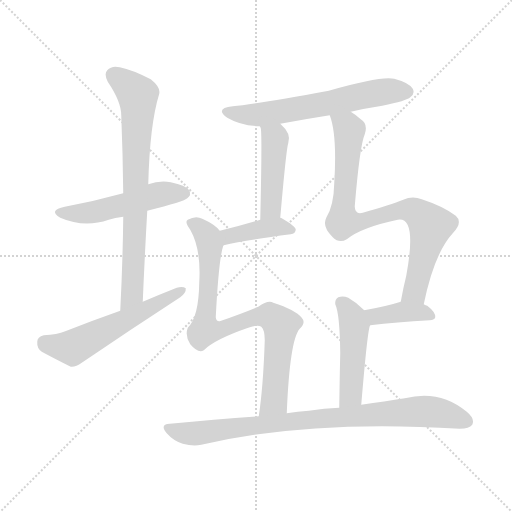
t = 0.00 s
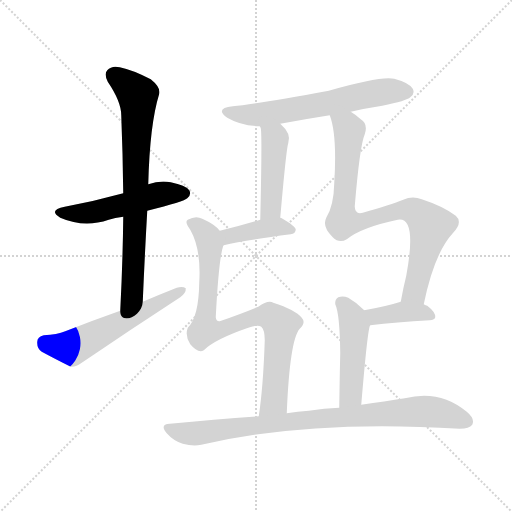
t = 1.63 s
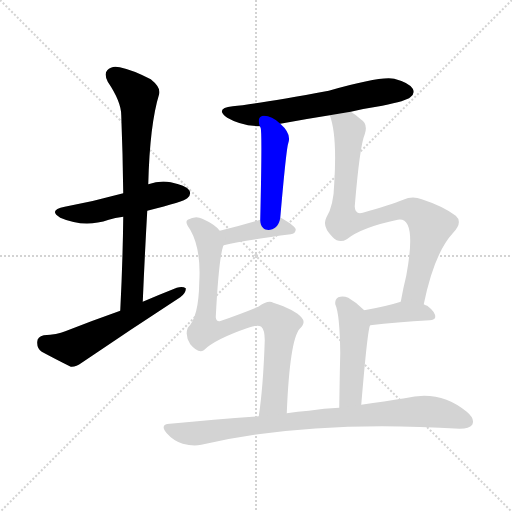
t = 3.27 s
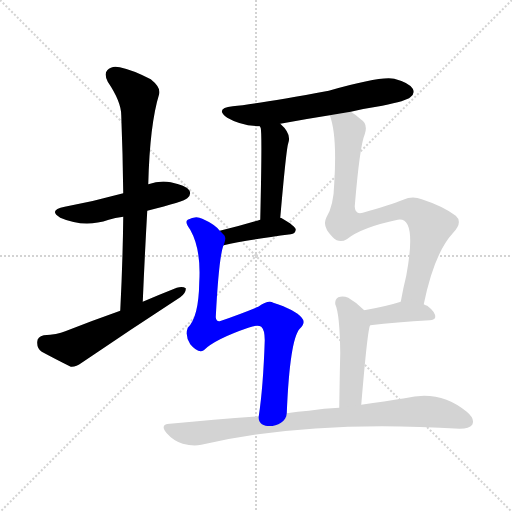
t = 4.90 s
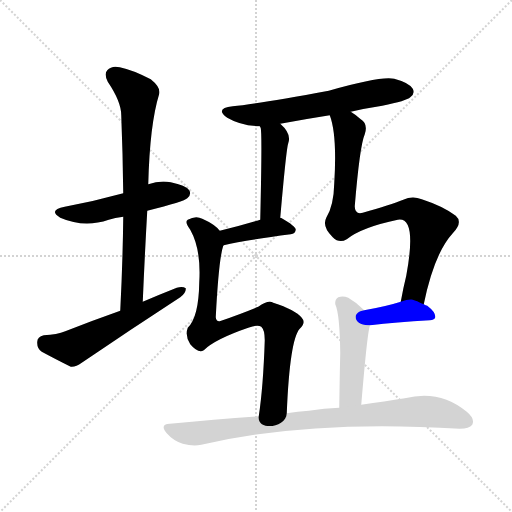
t = 6.53 s
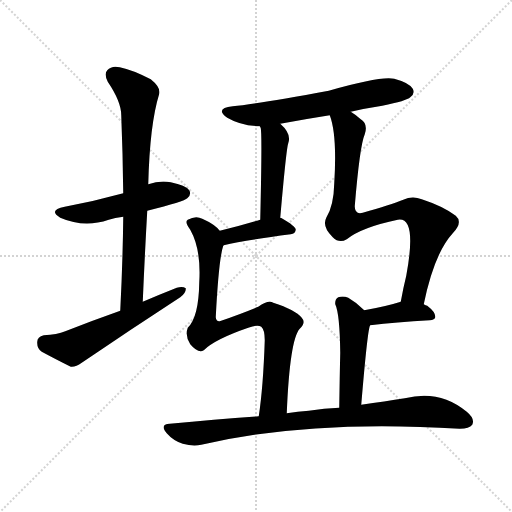
t = 8.16 s

The animated SVG that drew these frames (rendered in a browser with its animation timeline set to each time). Animation: 11 CSS @keyframes rules; one cycle of 8.16 s.

<svg version="1.1" viewBox="0 0 1024 1024" xmlns="http://www.w3.org/2000/svg">
  <g stroke="lightgray" stroke-dasharray="1,1" stroke-width="1" transform="scale(4, 4)">
    <line x1="0" y1="0" x2="256" y2="256"></line>
    <line x1="256" y1="0" x2="0" y2="256"></line>
    <line x1="128" y1="0" x2="128" y2="256"></line>
    <line x1="0" y1="128" x2="256" y2="128"></line>
  </g>
<g transform="scale(1, -1) translate(0, -900)">
   <style type="text/css">
    @keyframes keyframes0 {
      from {
       stroke: blue;
       stroke-dashoffset: 507;
       stroke-width: 128;
       }
       62% {
       animation-timing-function: step-end;
       stroke: blue;
       stroke-dashoffset: 0;
       stroke-width: 128;
       }
       to {
       stroke: black;
       stroke-width: 1024;
       }
       }
       #make-me-a-hanzi-animation-0 {
         animation: keyframes0 0.662598s both;
         animation-delay: 0.000000s;
         animation-timing-function: linear;
       }
    @keyframes keyframes1 {
      from {
       stroke: blue;
       stroke-dashoffset: 748;
       stroke-width: 128;
       }
       71% {
       animation-timing-function: step-end;
       stroke: blue;
       stroke-dashoffset: 0;
       stroke-width: 128;
       }
       to {
       stroke: black;
       stroke-width: 1024;
       }
       }
       #make-me-a-hanzi-animation-1 {
         animation: keyframes1 0.858724s both;
         animation-delay: 0.662598s;
         animation-timing-function: linear;
       }
    @keyframes keyframes2 {
      from {
       stroke: blue;
       stroke-dashoffset: 564;
       stroke-width: 128;
       }
       65% {
       animation-timing-function: step-end;
       stroke: blue;
       stroke-dashoffset: 0;
       stroke-width: 128;
       }
       to {
       stroke: black;
       stroke-width: 1024;
       }
       }
       #make-me-a-hanzi-animation-2 {
         animation: keyframes2 0.708984s both;
         animation-delay: 1.521322s;
         animation-timing-function: linear;
       }
    @keyframes keyframes3 {
      from {
       stroke: blue;
       stroke-dashoffset: 618;
       stroke-width: 128;
       }
       67% {
       animation-timing-function: step-end;
       stroke: blue;
       stroke-dashoffset: 0;
       stroke-width: 128;
       }
       to {
       stroke: black;
       stroke-width: 1024;
       }
       }
       #make-me-a-hanzi-animation-3 {
         animation: keyframes3 0.752930s both;
         animation-delay: 2.230306s;
         animation-timing-function: linear;
       }
    @keyframes keyframes4 {
      from {
       stroke: blue;
       stroke-dashoffset: 444;
       stroke-width: 128;
       }
       59% {
       animation-timing-function: step-end;
       stroke: blue;
       stroke-dashoffset: 0;
       stroke-width: 128;
       }
       to {
       stroke: black;
       stroke-width: 1024;
       }
       }
       #make-me-a-hanzi-animation-4 {
         animation: keyframes4 0.611328s both;
         animation-delay: 2.983236s;
         animation-timing-function: linear;
       }
    @keyframes keyframes5 {
      from {
       stroke: blue;
       stroke-dashoffset: 396;
       stroke-width: 128;
       }
       56% {
       animation-timing-function: step-end;
       stroke: blue;
       stroke-dashoffset: 0;
       stroke-width: 128;
       }
       to {
       stroke: black;
       stroke-width: 1024;
       }
       }
       #make-me-a-hanzi-animation-5 {
         animation: keyframes5 0.572266s both;
         animation-delay: 3.594564s;
         animation-timing-function: linear;
       }
    @keyframes keyframes6 {
      from {
       stroke: blue;
       stroke-dashoffset: 828;
       stroke-width: 128;
       }
       73% {
       animation-timing-function: step-end;
       stroke: blue;
       stroke-dashoffset: 0;
       stroke-width: 128;
       }
       to {
       stroke: black;
       stroke-width: 1024;
       }
       }
       #make-me-a-hanzi-animation-6 {
         animation: keyframes6 0.923828s both;
         animation-delay: 4.166829s;
         animation-timing-function: linear;
       }
    @keyframes keyframes7 {
      from {
       stroke: blue;
       stroke-dashoffset: 831;
       stroke-width: 128;
       }
       73% {
       animation-timing-function: step-end;
       stroke: blue;
       stroke-dashoffset: 0;
       stroke-width: 128;
       }
       to {
       stroke: black;
       stroke-width: 1024;
       }
       }
       #make-me-a-hanzi-animation-7 {
         animation: keyframes7 0.926270s both;
         animation-delay: 5.090658s;
         animation-timing-function: linear;
       }
    @keyframes keyframes8 {
      from {
       stroke: blue;
       stroke-dashoffset: 386;
       stroke-width: 128;
       }
       56% {
       animation-timing-function: step-end;
       stroke: blue;
       stroke-dashoffset: 0;
       stroke-width: 128;
       }
       to {
       stroke: black;
       stroke-width: 1024;
       }
       }
       #make-me-a-hanzi-animation-8 {
         animation: keyframes8 0.564128s both;
         animation-delay: 6.016927s;
         animation-timing-function: linear;
       }
    @keyframes keyframes9 {
      from {
       stroke: blue;
       stroke-dashoffset: 471;
       stroke-width: 128;
       }
       61% {
       animation-timing-function: step-end;
       stroke: blue;
       stroke-dashoffset: 0;
       stroke-width: 128;
       }
       to {
       stroke: black;
       stroke-width: 1024;
       }
       }
       #make-me-a-hanzi-animation-9 {
         animation: keyframes9 0.633301s both;
         animation-delay: 6.581055s;
         animation-timing-function: linear;
       }
    @keyframes keyframes10 {
      from {
       stroke: blue;
       stroke-dashoffset: 859;
       stroke-width: 128;
       }
       74% {
       animation-timing-function: step-end;
       stroke: blue;
       stroke-dashoffset: 0;
       stroke-width: 128;
       }
       to {
       stroke: black;
       stroke-width: 1024;
       }
       }
       #make-me-a-hanzi-animation-10 {
         animation: keyframes10 0.949056s both;
         animation-delay: 7.214355s;
         animation-timing-function: linear;
       }
</style>
<path d="M 294.5 478.5 Q 369.5 497.5 374.5 503.5 Q 383.5 510.5 378.5 519.5 Q 371.5 529.5 341.5 535.5 Q 319.5 539.5 296.5 531.5 L 246.5 513.5 Q 188.5 497.5 129.5 486.5 Q 95.5 479.5 120.5 464.5 Q 168.5 443.5 217.5 460.5 Q 229.5 464.5 246.5 466.5 L 294.5 478.5 Z" fill="lightgray"></path> 
<path d="M 285.5 296.5 Q 289.5 390.5 294.5 478.5 L 296.5 531.5 Q 299.5 651.5 318.5 712.5 Q 321.5 725.5 301.5 741.5 Q 264.5 760.5 239.5 765.5 Q 223.5 769.5 214.5 759.5 Q 207.5 752.5 215.5 736.5 Q 242.5 696.5 242.5 669.5 Q 245.5 594.5 246.5 513.5 L 246.5 466.5 Q 245.5 376.5 240.5 278.5 C 239.5 248.5 284.5 266.5 285.5 296.5 Z" fill="lightgray"></path> 
<path d="M 240.5 278.5 Q 186.5 259.5 130.5 237.5 Q 114.5 230.5 87.5 229.5 Q 74.5 226.5 74.5 216.5 Q 73.5 203.5 83.5 196.5 Q 107.5 183.5 141.5 166.5 Q 151.5 165.5 163.5 174.5 Q 260.5 240.5 360.5 305.5 Q 372.5 314.5 371.5 323.5 Q 365.5 327.5 353.5 324.5 Q 320.5 311.5 285.5 296.5 L 240.5 278.5 Z" fill="lightgray"></path> 
<path d="M 701.5 676.5 Q 731.5 683.5 764.5 688.5 Q 813.5 698.5 820.5 705.5 Q 830.5 712.5 825.5 722.5 Q 818.5 734.5 788.5 742.5 Q 761.5 748.5 657.5 718.5 Q 510.5 691.5 465.5 687.5 Q 428.5 683.5 454.5 664.5 Q 481.5 648.5 519.5 647.5 L 560.5 652.5 Q 608.5 661.5 659.5 669.5 L 701.5 676.5 Z" fill="lightgray"></path> 
<path d="M 519.5 647.5 Q 520.5 646.5 521.5 643.5 Q 524.5 631.5 520.5 460.5 C 519.5 430.5 557.5 434.5 560.5 464.5 Q 572.5 602.5 576.5 613.5 Q 583.5 632.5 560.5 652.5 C 538.5 673.5 509.5 675.5 519.5 647.5 Z" fill="lightgray"></path> 
<path d="M 520.5 460.5 Q 477.5 447.5 439.5 438.5 C 410.5 431.5 418.5 402.5 447.5 409.5 Q 489.5 419.5 581.5 431.5 Q 590.5 432.5 591.5 440.5 Q 591.5 447.5 563.5 463.5 Q 562.5 464.5 560.5 464.5 L 520.5 460.5 Z" fill="lightgray"></path> 
<path d="M 439.5 438.5 Q 429.5 451.5 404.5 462.5 Q 391.5 469.5 375.5 460.5 Q 368.5 456.5 380.5 440.5 Q 402.5 401.5 398.5 335.5 Q 397.5 265.5 375.5 244.5 Q 369.5 228.5 380.5 211.5 Q 396.5 192.5 407.5 199.5 Q 429.5 221.5 496.5 244.5 Q 515.5 251.5 522.5 246.5 Q 529.5 240.5 529.5 219.5 Q 526.5 126.5 517.5 67.5 C 513.5 37.5 572.5 43.5 573.5 73.5 Q 579.5 220.5 599.5 242.5 Q 612.5 254.5 603.5 264.5 Q 590.5 280.5 546.5 294.5 Q 536.5 300.5 516.5 286.5 Q 485.5 273.5 439.5 257.5 Q 432.5 256.5 431.5 265.5 Q 437.5 382.5 446.5 408.5 Q 446.5 409.5 447.5 409.5 C 452.5 426.5 452.5 426.5 439.5 438.5 Z" fill="lightgray"></path> 
<path d="M 847.5 291.5 Q 868.5 393.5 905.5 433.5 Q 926.5 455.5 911.5 468.5 Q 886.5 487.5 843.5 501.5 Q 824.5 508.5 806.5 500.5 Q 781.5 490.5 725.5 474.5 Q 709.5 470.5 709.5 487.5 Q 719.5 608.5 729.5 631.5 Q 736.5 652.5 721.5 661.5 Q 711.5 670.5 701.5 676.5 C 677.5 694.5 651.5 698.5 659.5 669.5 Q 674.5 630.5 668.5 533.5 Q 667.5 488.5 652.5 464.5 Q 643.5 446.5 665.5 425.5 Q 678.5 412.5 693.5 421.5 Q 723.5 445.5 795.5 460.5 Q 834.5 467.5 812.5 348.5 Q 806.5 324.5 801.5 296.5 C 795.5 267.5 841.5 262.5 847.5 291.5 Z" fill="lightgray"></path> 
<path d="M 740.5 249.5 Q 791.5 255.5 859.5 259.5 Q 869.5 260.5 870.5 265.5 Q 871.5 275.5 854.5 288.5 Q 851.5 289.5 847.5 291.5 C 822.5 303.5 822.5 303.5 801.5 296.5 Q 773.5 287.5 728.5 279.5 C 698.5 274.5 710.5 246.5 740.5 249.5 Z" fill="lightgray"></path> 
<path d="M 722.5 90.5 Q 735.5 246.5 740.5 249.5 C 744.5 263.5 744.5 263.5 728.5 279.5 Q 712.5 295.5 696.5 304.5 Q 686.5 308.5 676.5 305.5 Q 669.5 301.5 670.5 291.5 Q 679.5 272.5 680.5 194.5 Q 679.5 154.5 678.5 84.5 C 678.5 54.5 719.5 60.5 722.5 90.5 Z" fill="lightgray"></path> 
<path d="M 517.5 67.5 Q 432.5 61.5 339.5 52.5 Q 318.5 51.5 333.5 33.5 Q 346.5 18.5 365.5 12.5 Q 386.5 6.5 402.5 10.5 Q 621.5 61.5 919.5 42.5 Q 938.5 42.5 944.5 50.5 Q 950.5 62.5 933.5 76.5 Q 879.5 121.5 809.5 103.5 Q 770.5 97.5 722.5 90.5 L 678.5 84.5 Q 648.5 83.5 617.5 78.5 Q 595.5 77.5 573.5 73.5 L 517.5 67.5 Z" fill="lightgray"></path> 
      <clipPath id="make-me-a-hanzi-clip-0">
      <path d="M 294.5 478.5 Q 369.5 497.5 374.5 503.5 Q 383.5 510.5 378.5 519.5 Q 371.5 529.5 341.5 535.5 Q 319.5 539.5 296.5 531.5 L 246.5 513.5 Q 188.5 497.5 129.5 486.5 Q 95.5 479.5 120.5 464.5 Q 168.5 443.5 217.5 460.5 Q 229.5 464.5 246.5 466.5 L 294.5 478.5 Z" fill="lightgray"></path>
      </clipPath>
      <path clip-path="url(#make-me-a-hanzi-clip-0)" d="M 122.5 476.5 L 181.5 474.5 L 310.5 509.5 L 368.5 513.5 " fill="none" id="make-me-a-hanzi-animation-0" stroke-dasharray="379 758" stroke-linecap="round"></path>

      <clipPath id="make-me-a-hanzi-clip-1">
      <path d="M 285.5 296.5 Q 289.5 390.5 294.5 478.5 L 296.5 531.5 Q 299.5 651.5 318.5 712.5 Q 321.5 725.5 301.5 741.5 Q 264.5 760.5 239.5 765.5 Q 223.5 769.5 214.5 759.5 Q 207.5 752.5 215.5 736.5 Q 242.5 696.5 242.5 669.5 Q 245.5 594.5 246.5 513.5 L 246.5 466.5 Q 245.5 376.5 240.5 278.5 C 239.5 248.5 284.5 266.5 285.5 296.5 Z" fill="lightgray"></path>
      </clipPath>
      <path clip-path="url(#make-me-a-hanzi-clip-1)" d="M 227.5 749.5 L 266.5 719.5 L 276.5 691.5 L 264.5 311.5 L 243.5 286.5 " fill="none" id="make-me-a-hanzi-animation-1" stroke-dasharray="620 1240" stroke-linecap="round"></path>

      <clipPath id="make-me-a-hanzi-clip-2">
      <path d="M 240.5 278.5 Q 186.5 259.5 130.5 237.5 Q 114.5 230.5 87.5 229.5 Q 74.5 226.5 74.5 216.5 Q 73.5 203.5 83.5 196.5 Q 107.5 183.5 141.5 166.5 Q 151.5 165.5 163.5 174.5 Q 260.5 240.5 360.5 305.5 Q 372.5 314.5 371.5 323.5 Q 365.5 327.5 353.5 324.5 Q 320.5 311.5 285.5 296.5 L 240.5 278.5 Z" fill="lightgray"></path>
      </clipPath>
      <path clip-path="url(#make-me-a-hanzi-clip-2)" d="M 88.5 215.5 L 144.5 204.5 L 366.5 320.5 " fill="none" id="make-me-a-hanzi-animation-2" stroke-dasharray="436 872" stroke-linecap="round"></path>

      <clipPath id="make-me-a-hanzi-clip-3">
      <path d="M 701.5 676.5 Q 731.5 683.5 764.5 688.5 Q 813.5 698.5 820.5 705.5 Q 830.5 712.5 825.5 722.5 Q 818.5 734.5 788.5 742.5 Q 761.5 748.5 657.5 718.5 Q 510.5 691.5 465.5 687.5 Q 428.5 683.5 454.5 664.5 Q 481.5 648.5 519.5 647.5 L 560.5 652.5 Q 608.5 661.5 659.5 669.5 L 701.5 676.5 Z" fill="lightgray"></path>
      </clipPath>
      <path clip-path="url(#make-me-a-hanzi-clip-3)" d="M 457.5 677.5 L 477.5 671.5 L 523.5 671.5 L 746.5 713.5 L 814.5 716.5 " fill="none" id="make-me-a-hanzi-animation-3" stroke-dasharray="490 980" stroke-linecap="round"></path>

      <clipPath id="make-me-a-hanzi-clip-4">
      <path d="M 519.5 647.5 Q 520.5 646.5 521.5 643.5 Q 524.5 631.5 520.5 460.5 C 519.5 430.5 557.5 434.5 560.5 464.5 Q 572.5 602.5 576.5 613.5 Q 583.5 632.5 560.5 652.5 C 538.5 673.5 509.5 675.5 519.5 647.5 Z" fill="lightgray"></path>
      </clipPath>
      <path clip-path="url(#make-me-a-hanzi-clip-4)" d="M 528.5 642.5 L 550.5 622.5 L 542.5 484.5 L 525.5 474.5 " fill="none" id="make-me-a-hanzi-animation-4" stroke-dasharray="316 632" stroke-linecap="round"></path>

      <clipPath id="make-me-a-hanzi-clip-5">
      <path d="M 520.5 460.5 Q 477.5 447.5 439.5 438.5 C 410.5 431.5 418.5 402.5 447.5 409.5 Q 489.5 419.5 581.5 431.5 Q 590.5 432.5 591.5 440.5 Q 591.5 447.5 563.5 463.5 Q 562.5 464.5 560.5 464.5 L 520.5 460.5 Z" fill="lightgray"></path>
      </clipPath>
      <path clip-path="url(#make-me-a-hanzi-clip-5)" d="M 447.5 432.5 L 458.5 427.5 L 555.5 446.5 L 583.5 439.5 " fill="none" id="make-me-a-hanzi-animation-5" stroke-dasharray="268 536" stroke-linecap="round"></path>

      <clipPath id="make-me-a-hanzi-clip-6">
      <path d="M 439.5 438.5 Q 429.5 451.5 404.5 462.5 Q 391.5 469.5 375.5 460.5 Q 368.5 456.5 380.5 440.5 Q 402.5 401.5 398.5 335.5 Q 397.5 265.5 375.5 244.5 Q 369.5 228.5 380.5 211.5 Q 396.5 192.5 407.5 199.5 Q 429.5 221.5 496.5 244.5 Q 515.5 251.5 522.5 246.5 Q 529.5 240.5 529.5 219.5 Q 526.5 126.5 517.5 67.5 C 513.5 37.5 572.5 43.5 573.5 73.5 Q 579.5 220.5 599.5 242.5 Q 612.5 254.5 603.5 264.5 Q 590.5 280.5 546.5 294.5 Q 536.5 300.5 516.5 286.5 Q 485.5 273.5 439.5 257.5 Q 432.5 256.5 431.5 265.5 Q 437.5 382.5 446.5 408.5 Q 446.5 409.5 447.5 409.5 C 452.5 426.5 452.5 426.5 439.5 438.5 Z" fill="lightgray"></path>
      </clipPath>
      <path clip-path="url(#make-me-a-hanzi-clip-6)" d="M 386.5 453.5 L 403.5 441.5 L 419.5 411.5 L 414.5 278.5 L 409.5 264.5 L 414.5 240.5 L 432.5 238.5 L 505.5 264.5 L 538.5 268.5 L 561.5 249.5 L 549.5 110.5 L 546.5 96.5 L 524.5 72.5 " fill="none" id="make-me-a-hanzi-animation-6" stroke-dasharray="700 1400" stroke-linecap="round"></path>

      <clipPath id="make-me-a-hanzi-clip-7">
      <path d="M 847.5 291.5 Q 868.5 393.5 905.5 433.5 Q 926.5 455.5 911.5 468.5 Q 886.5 487.5 843.5 501.5 Q 824.5 508.5 806.5 500.5 Q 781.5 490.5 725.5 474.5 Q 709.5 470.5 709.5 487.5 Q 719.5 608.5 729.5 631.5 Q 736.5 652.5 721.5 661.5 Q 711.5 670.5 701.5 676.5 C 677.5 694.5 651.5 698.5 659.5 669.5 Q 674.5 630.5 668.5 533.5 Q 667.5 488.5 652.5 464.5 Q 643.5 446.5 665.5 425.5 Q 678.5 412.5 693.5 421.5 Q 723.5 445.5 795.5 460.5 Q 834.5 467.5 812.5 348.5 Q 806.5 324.5 801.5 296.5 C 795.5 267.5 841.5 262.5 847.5 291.5 Z" fill="lightgray"></path>
      </clipPath>
      <path clip-path="url(#make-me-a-hanzi-clip-7)" d="M 667.5 666.5 L 698.5 639.5 L 685.5 456.5 L 728.5 457.5 L 808.5 480.5 L 830.5 476.5 L 861.5 448.5 L 829.5 316.5 L 809.5 302.5 " fill="none" id="make-me-a-hanzi-animation-7" stroke-dasharray="703 1406" stroke-linecap="round"></path>

      <clipPath id="make-me-a-hanzi-clip-8">
      <path d="M 740.5 249.5 Q 791.5 255.5 859.5 259.5 Q 869.5 260.5 870.5 265.5 Q 871.5 275.5 854.5 288.5 Q 851.5 289.5 847.5 291.5 C 822.5 303.5 822.5 303.5 801.5 296.5 Q 773.5 287.5 728.5 279.5 C 698.5 274.5 710.5 246.5 740.5 249.5 Z" fill="lightgray"></path>
      </clipPath>
      <path clip-path="url(#make-me-a-hanzi-clip-8)" d="M 737.5 277.5 L 750.5 267.5 L 807.5 276.5 L 844.5 275.5 L 861.5 268.5 " fill="none" id="make-me-a-hanzi-animation-8" stroke-dasharray="258 516" stroke-linecap="round"></path>

      <clipPath id="make-me-a-hanzi-clip-9">
      <path d="M 722.5 90.5 Q 735.5 246.5 740.5 249.5 C 744.5 263.5 744.5 263.5 728.5 279.5 Q 712.5 295.5 696.5 304.5 Q 686.5 308.5 676.5 305.5 Q 669.5 301.5 670.5 291.5 Q 679.5 272.5 680.5 194.5 Q 679.5 154.5 678.5 84.5 C 678.5 54.5 719.5 60.5 722.5 90.5 Z" fill="lightgray"></path>
      </clipPath>
      <path clip-path="url(#make-me-a-hanzi-clip-9)" d="M 682.5 294.5 L 704.5 264.5 L 708.5 235.5 L 701.5 111.5 L 684.5 94.5 " fill="none" id="make-me-a-hanzi-animation-9" stroke-dasharray="343 686" stroke-linecap="round"></path>

      <clipPath id="make-me-a-hanzi-clip-10">
      <path d="M 517.5 67.5 Q 432.5 61.5 339.5 52.5 Q 318.5 51.5 333.5 33.5 Q 346.5 18.5 365.5 12.5 Q 386.5 6.5 402.5 10.5 Q 621.5 61.5 919.5 42.5 Q 938.5 42.5 944.5 50.5 Q 950.5 62.5 933.5 76.5 Q 879.5 121.5 809.5 103.5 Q 770.5 97.5 722.5 90.5 L 678.5 84.5 Q 648.5 83.5 617.5 78.5 Q 595.5 77.5 573.5 73.5 L 517.5 67.5 Z" fill="lightgray"></path>
      </clipPath>
      <path clip-path="url(#make-me-a-hanzi-clip-10)" d="M 336.5 42.5 L 386.5 32.5 L 597.5 59.5 L 837.5 77.5 L 887.5 72.5 L 933.5 56.5 " fill="none" id="make-me-a-hanzi-animation-10" stroke-dasharray="731 1462" stroke-linecap="round"></path>

</g>
</svg>
